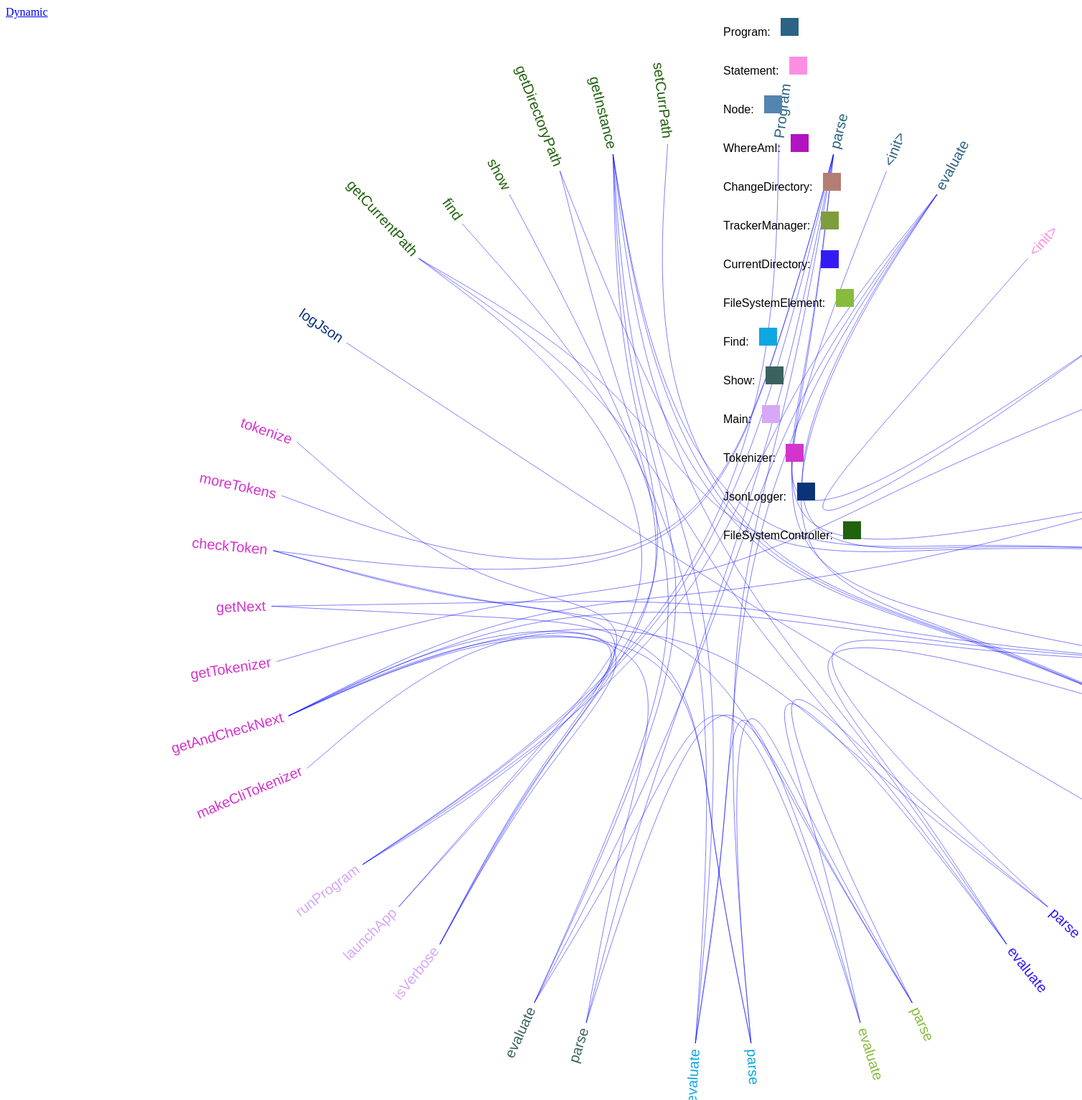
D3 v4 page, settled after 480 driven frames (8 s of simulated time); the page loaded 1 data file(s).


// ── static.js

var diameter = 1500,
    radius = diameter / 2,
    innerRadius = radius - 120;

var cluster = d3.cluster()
    .size([360, innerRadius]);

var line = d3.radialLine()
    .curve(d3.curveBundle.beta(0.85))
    .radius(function(d) { return d.y; })
    .angle(function(d) { return d.x / 180 * Math.PI; });




var svg = d3.select("body").append("svg")
    .attr("width", diameter)
    .attr("height", diameter)
    .style("overflow", "visible")
    .append("g")
    .attr("transform", "translate(" + 1000 + "," + 800 + ")");


var legend = d3.select("body").append("div")

var link = svg.append("g").selectAll(".link"),
    node = svg.append("g").selectAll(".node");


var colorMap = new Map();
var usedColor = new Set();
var sortedLink=[];

d3.json("flare2.json", function(error, classes) {


  if (error) throw error;

  var root = packageHierarchy(classes)
      .sum(function(d) { return d.size; });



  cluster(root);

  link = link
    .data(packageImports(root.leaves()))
    .enter().append("path")
      .each(function(d) {
        d.source = d[0], d.target = d[d.length - 1];})
      .attr("class", "link")
      .attr("d", line)
      .attr("stroke", function(d){
        if(sortedLink.length == 0){
          return "black"
        }else{
        var hue = getLinkColorLevel(d.source.data.name+ " "+ d.target.data.name);
        console.log(hue);
        return getStaticColor();
      }
    });
      //   return


  node = node
    .data(root.leaves())
    .enter().append("text")
      .attr("class", "node")
      .attr("dy", "0.31em")
      .attr("transform", function(d) { return "rotate(" + (d.x - 90) + ")translate(" + (d.y + 8) + ",0)" + (d.x < 180 ? "" : "rotate(180)"); })
      .attr("text-anchor", function(d) { return d.x < 180 ? "start" : "end"; })
      .attr("fill", function(d) {return colorMap.get(d.data.parent.name)})
      .text(function(d) { return d.data.key; });

  var legend = d3.select("body")
      .append("div")
      .style('position','absolute')
      .style('right', 0)
      .style('top', 0)
      .selectAll("div")
      .data(Array.from(colorMap.keys()))
      .enter()
      .append("div")
      .style('top', 0)
      .style('right', 100)
      .style('width', 500 + "px")
      .attr("transform", "translate(" + radius + "," + radius + ")");

  var legend_row =
        legend.each(function(d){
        d3.select(this).append("color")
        .attr("class", "color")
        .text(function (d) {
          return d + ": "})
        .each(function(d){
          d3.select(this).append("svg")
          .attr("width", 50)
          .attr("height", 50)
          .append("rect")
          .attr("x", 10)
          .attr("y", 25)
          .attr("width", 25)
          .attr("height", 25)
          .style("fill",  function(d){
             return colorMap.get(d)})
      })
    });


});

function sortObject(obj) {
    var arr = [];
    for (var prop in obj) {
        if (obj.hasOwnProperty(prop)) {
            arr.push({
                'key': prop,
                'value': obj[prop]
            });
        }
    }
    arr.sort(function(a, b) { return b.value - a.value; });
    //arr.sort(function(a, b) { a.value.toLowerCase().localeCompare(b.value.toLowerCase()); }); //use this to sort as strings
    return arr; // returns array
}
// Lazily construct the package hierarchy from class names.
function packageHierarchy(classes) {
  var map = {};

  function find(name, data) {
    var node = map[name], i;
    if (!node) {
      node = map[name] = data || {name: name, children: []};
      if (name.length) {
        node.parent = find(name.substring(0, i = name.lastIndexOf(".")));
        node.parent.children.push(node);
        node.key = name.substring(i + 1);
      }

      if(node.parent && !colorMap.has(node.parent.name)){
        var color = getRandomColor();
        while(usedColor.has(color)){
          color = getRandomColor();
        }
        if(node.parent.name != "")colorMap.set(node.parent.name, color);
        // console.log(colorMap.get(node.parent.name));
      }


    }
    return node;
  }

  classes.forEach(function(d) {
    // console.log(find(d.name,d));
    find(d.name, d);
    // console.log(d.name);
  });
  // console.log(d3.hierarchy(map[""]));

  return d3.hierarchy(map[""]);
}

function getStaticColor(){
    return  "#0000ff";
}

function getLinkColorLevel(link){
  console.log(sortedLink);
  console.log(link);
  var i = sortedLink.findIndex(x=> x.key == link);
  console.log(i);
  return (Math.round(i * 100.0 / (sortedLink.length-1)  ) / 100);

}

function getRandomColor() {
  var letters = '0123456789ABCDEF';
  var color = '#';
  for (var i = 0; i < 6; i++) {
    color += letters[Math.floor(Math.random() * 16)];
  }
  return color;
}

// Return a list of imports for the given array of nodes.
function packageImports(nodes) {
  var map = {},
      imports = [],
      linkMap = {};
      isStatic = 1;
  // Compute a map from name to node.
  nodes.forEach(function(d) {
    map[d.data.name] = d;
  });

  // For each import, construct a link from the source to target node.
  nodes.forEach(function(d) {
    if (d.data.imports) d.data.imports.forEach(function(i) {
      if(i.counter > 1) isStatic = 0;
      linkMap[d.data.name + " " + i.name]=1;
      imports.push(map[d.data.name].path(map[i.name]));
    });
  });

  if(!isStatic)sortedLink = sortObject(linkMap);
 return imports;

}

### data: flare2.json
[
 {
  "name": "Program.Program",
  "size": 4714,
  "imports": [
   {
    "name": "Main.runProgram",
    "counter": 4
   }
  ]
 },
 {
  "name": "Program.parse",
  "size": 5005,
  "imports": [
   {
    "name": "Main.runProgram",
    "counter": 4
   }
  ]
 },
 {
  "name": "Program.<init>",
  "size": 4596,
  "imports": []
 },
 {
  "name": "Program.evaluate",
  "size": 7505,
  "imports": [
   {
    "name": "Main.runProgram",
    "counter": 4
   }
  ]
 },
 {
  "name": "Statement.<init>",
  "size": 7731,
  "imports": []
 },
 {
  "name": "Node.Node",
  "size": 4321,
  "imports": [
   {
    "name": "Statement.<init>",
    "counter": 9
   },
   {
    "name": "Program.<init>",
    "counter": 4
   }
  ]
 },
 {
  "name": "Node.<init>",
  "size": 5710,
  "imports": []
 },
 {
  "name": "WhereAmI.parse",
  "size": 8381,
  "imports": [
   {
    "name": "Program.parse",
    "counter": 1
   }
  ]
 },
 "... 29 more items"
]